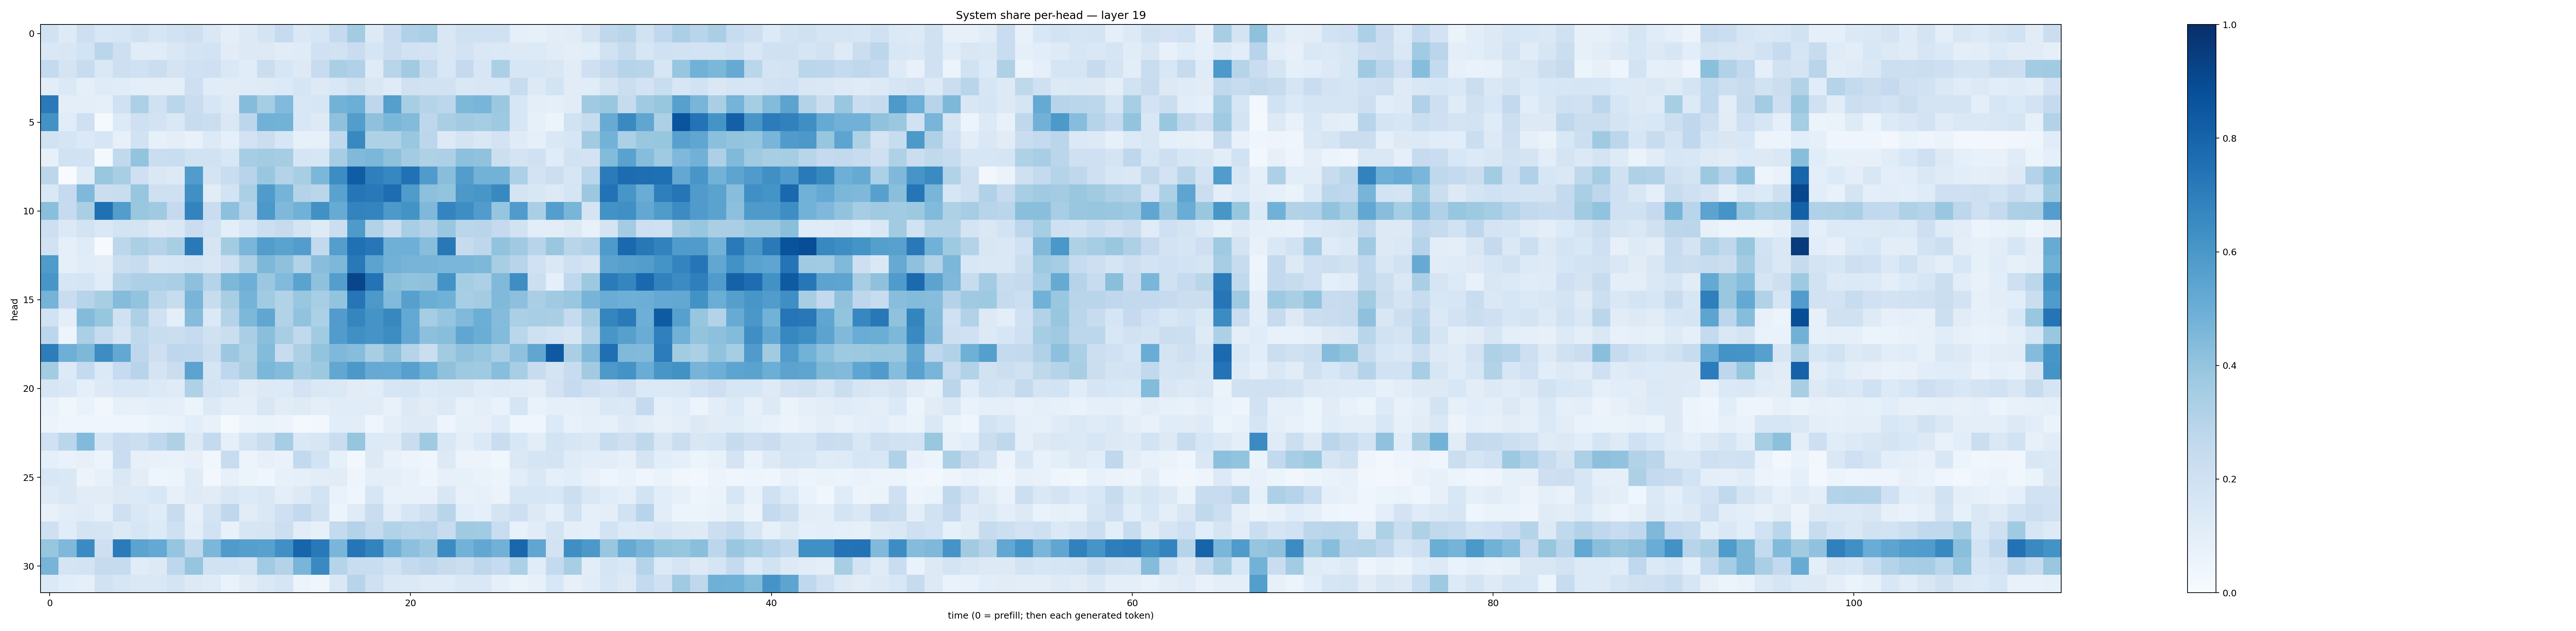

The data file committed next to this chart (first rows):
0.19283113, 0.121430546, 0.2111917, 0.15274365, 0.16135731, 0.19717826, 0.15686643, 0.19274504, 0.21307176, 0.14804779, 0.09510607, 0.13274053, 0.1794891, 0.249281, 0.14437024, 0.15927607, 0.25248083, 0.3555954, 0.13043626, 0.22861826, 0.31647873, 0.33516428, 0.15128364, 0.19628656
0.1447, 0.1504, 0.1872, 0.2887, 0.214, 0.1113, 0.1148, 0.1419, 0.1765, 0.1861, 0.1127, 0.1258, 0.1265, 0.1097, 0.1186, 0.1994, 0.1887, 0.2294, 0.1654, 0.2256, 0.1935, 0.1821, 0.1509, 0.1813
0.2556, 0.1755, 0.2355, 0.1446, 0.2129, 0.2024, 0.2222, 0.172, 0.1994, 0.2086, 0.1476, 0.117, 0.2255, 0.1578, 0.1276, 0.2391, 0.3392, 0.3189, 0.121, 0.29, 0.3629, 0.2428, 0.1537, 0.2526
0.1029, 0.1372, 0.08888, 0.1173, 0.1152, 0.09883, 0.09412, 0.09981, 0.2111, 0.1148, 0.1103, 0.1201, 0.1212, 0.1344, 0.1676, 0.1293, 0.1529, 0.1958, 0.1494, 0.1198, 0.198, 0.1894, 0.1887, 0.1482
0.7137, 0.0959, 0.1006, 0.08875, 0.1997, 0.3308, 0.2025, 0.289, 0.2284, 0.1615, 0.1236, 0.4357, 0.3534, 0.4415, 0.1503, 0.1634, 0.4795, 0.4989, 0.2762, 0.5637, 0.3398, 0.2984, 0.2812, 0.4554
0.6241, 0.1137, 0.2071, 0.01508, 0.1347, 0.2059, 0.1835, 0.1462, 0.2346, 0.2193, 0.1467, 0.2784, 0.4831, 0.4779, 0.1541, 0.1283, 0.4122, 0.5724, 0.4132, 0.4587, 0.4381, 0.276, 0.338, 0.3623
0.1924, 0.1685, 0.1399, 0.1603, 0.0787, 0.1895, 0.08532, 0.09764, 0.07709, 0.1362, 0.09357, 0.1805, 0.2239, 0.1587, 0.08461, 0.08372, 0.2664, 0.6599, 0.321, 0.3215, 0.3891, 0.2779, 0.1286, 0.1777
0.07931, 0.1925, 0.1927, 0.02225, 0.2631, 0.3993, 0.2229, 0.2338, 0.1888, 0.1926, 0.156, 0.3487, 0.3572, 0.3551, 0.1654, 0.1629, 0.3479, 0.448, 0.4599, 0.4115, 0.3576, 0.3241, 0.3257, 0.4147
0.2802, 0.00179, 0.1187, 0.3902, 0.3415, 0.2106, 0.1408, 0.1327, 0.5766, 0.1746, 0.2323, 0.296, 0.3841, 0.3085, 0.3415, 0.4607, 0.6427, 0.8269, 0.6948, 0.6642, 0.7466, 0.5783, 0.4282, 0.5731
0.1431, 0.2537, 0.4517, 0.2222, 0.2307, 0.3921, 0.2091, 0.2045, 0.6293, 0.1116, 0.1875, 0.3338, 0.5832, 0.4743, 0.3075, 0.2854, 0.5515, 0.7305, 0.7163, 0.7656, 0.5852, 0.4143, 0.3999, 0.5968
0.4236, 0.2469, 0.338, 0.7528, 0.5715, 0.3901, 0.3693, 0.2534, 0.676, 0.2283, 0.4145, 0.3006, 0.5974, 0.4529, 0.4818, 0.6252, 0.509, 0.6785, 0.6742, 0.591, 0.6176, 0.4513, 0.6733, 0.6377
0.2113, 0.1397, 0.1841, 0.1411, 0.1867, 0.1721, 0.1328, 0.1409, 0.2293, 0.1949, 0.09771, 0.1555, 0.2185, 0.2435, 0.1773, 0.1242, 0.2235, 0.5877, 0.3141, 0.2242, 0.3448, 0.3074, 0.3835, 0.2874
0.191, 0.08946, 0.1207, 0.006185, 0.2789, 0.3348, 0.3026, 0.3433, 0.7158, 0.1693, 0.3578, 0.4626, 0.5703, 0.5473, 0.5705, 0.2593, 0.5678, 0.7512, 0.7248, 0.4914, 0.4959, 0.4281, 0.7214, 0.243
0.5831, 0.08806, 0.1154, 0.1039, 0.2202, 0.2398, 0.152, 0.1631, 0.1752, 0.1516, 0.2058, 0.3276, 0.4566, 0.4113, 0.3108, 0.4258, 0.4535, 0.7175, 0.5456, 0.4832, 0.4716, 0.4712, 0.4625, 0.4612
0.6024, 0.1615, 0.1689, 0.1144, 0.2998, 0.3277, 0.3289, 0.3362, 0.4177, 0.3029, 0.4548, 0.4945, 0.3815, 0.445, 0.5501, 0.4107, 0.5673, 0.915, 0.7421, 0.4256, 0.4024, 0.4118, 0.6201, 0.3522
0.4741, 0.2276, 0.2943, 0.3428, 0.435, 0.4, 0.2868, 0.24, 0.4658, 0.2348, 0.3427, 0.4759, 0.3663, 0.3097, 0.3867, 0.3458, 0.4008, 0.7312, 0.5923, 0.4434, 0.5617, 0.5015, 0.4867, 0.3456
0.1924, 0.09867, 0.44, 0.3936, 0.1962, 0.3253, 0.2019, 0.1004, 0.4346, 0.1406, 0.3079, 0.4547, 0.5327, 0.3133, 0.4027, 0.3317, 0.5762, 0.6706, 0.6167, 0.6607, 0.5221, 0.352, 0.3983, 0.4466
0.2804, 0.05038, 0.3338, 0.2493, 0.166, 0.2717, 0.2315, 0.2245, 0.2491, 0.1985, 0.2227, 0.3376, 0.4237, 0.3399, 0.2649, 0.3664, 0.575, 0.6303, 0.6116, 0.6443, 0.526, 0.4179, 0.4287, 0.5322
0.6996, 0.4933, 0.4553, 0.6408, 0.5239, 0.2755, 0.2123, 0.2741, 0.2688, 0.2169, 0.3823, 0.3238, 0.4386, 0.2394, 0.327, 0.4003, 0.4513, 0.433, 0.3432, 0.4112, 0.3008, 0.2205, 0.3595, 0.4093
0.3557, 0.1365, 0.2549, 0.1382, 0.2494, 0.2934, 0.1765, 0.2215, 0.5443, 0.1651, 0.2762, 0.3361, 0.4605, 0.4371, 0.3513, 0.3772, 0.5305, 0.5945, 0.5139, 0.5112, 0.5601, 0.4915, 0.4111, 0.3745
0.1588, 0.1426, 0.0906, 0.1311, 0.1555, 0.149, 0.1351, 0.1202, 0.3233, 0.1741, 0.1582, 0.111, 0.1276, 0.1367, 0.1805, 0.1421, 0.1383, 0.111, 0.1056, 0.1582, 0.1662, 0.1329, 0.1421, 0.1454
0.06911, 0.03597, 0.06644, 0.03359, 0.08564, 0.08111, 0.1, 0.08661, 0.06096, 0.1313, 0.09675, 0.09781, 0.1515, 0.1129, 0.122, 0.09691, 0.1153, 0.1152, 0.1095, 0.07415, 0.1293, 0.1129, 0.1277, 0.07042
0.05798, 0.04604, 0.04128, 0.04361, 0.04666, 0.04413, 0.06466, 0.07017, 0.1089, 0.07726, 0.01376, 0.05844, 0.06255, 0.05704, 0.02289, 0.02747, 0.1082, 0.1031, 0.03909, 0.1005, 0.1242, 0.1217, 0.04822, 0.08218
0.2007, 0.289, 0.4417, 0.1659, 0.2299, 0.2168, 0.2686, 0.3235, 0.1266, 0.2543, 0.0889, 0.1766, 0.23, 0.3489, 0.1475, 0.1569, 0.2278, 0.3983, 0.1358, 0.1217, 0.2301, 0.37, 0.1412, 0.09456
0.09179, 0.06761, 0.07912, 0.05102, 0.2273, 0.07968, 0.07466, 0.07027, 0.08069, 0.03678, 0.241, 0.05492, 0.08099, 0.06855, 0.2613, 0.1854, 0.08352, 0.03009, 0.1283, 0.07182, 0.0547, 0.0445, 0.1277, 0.05808
0.1557, 0.1442, 0.05474, 0.07909, 0.1442, 0.1034, 0.05074, 0.05942, 0.1203, 0.02964, 0.07929, 0.05375, 0.0435, 0.08508, 0.09174, 0.1046, 0.1097, 0.05061, 0.09896, 0.09446, 0.07043, 0.04744, 0.0809, 0.08527
0.1238, 0.1476, 0.1126, 0.1114, 0.1298, 0.1348, 0.1533, 0.0793, 0.1214, 0.112, 0.1497, 0.1346, 0.1456, 0.09909, 0.1289, 0.1867, 0.06717, 0.0427, 0.1575, 0.07581, 0.07088, 0.07488, 0.1507, 0.07645
0.07187, 0.1027, 0.1178, 0.09249, 0.209, 0.1409, 0.1199, 0.2384, 0.07981, 0.1778, 0.2659, 0.1109, 0.1422, 0.2069, 0.2604, 0.1999, 0.06236, 0.118, 0.2335, 0.1036, 0.1566, 0.2045, 0.2928, 0.1068
0.2052, 0.1137, 0.1767, 0.1643, 0.1279, 0.1579, 0.1348, 0.2087, 0.09685, 0.1896, 0.07646, 0.1633, 0.1657, 0.2182, 0.102, 0.08148, 0.255, 0.3072, 0.2545, 0.3129, 0.2907, 0.2955, 0.2417, 0.368
0.3945, 0.4499, 0.6515, 0.2127, 0.7089, 0.546, 0.5213, 0.3948, 0.2676, 0.4575, 0.5817, 0.5657, 0.5571, 0.6291, 0.7944, 0.718, 0.4635, 0.7293, 0.6794, 0.4818, 0.4162, 0.38, 0.6477, 0.4778
0.47, 0.1758, 0.1824, 0.2457, 0.2441, 0.1142, 0.1291, 0.2767, 0.3964, 0.1903, 0.1893, 0.1768, 0.3672, 0.3061, 0.4682, 0.6531, 0.3029, 0.2328, 0.2309, 0.1944, 0.2558, 0.2756, 0.2422, 0.2251
0.1395, 0.1062, 0.09006, 0.1948, 0.1598, 0.1448, 0.1447, 0.172, 0.1281, 0.1181, 0.06805, 0.1095, 0.1432, 0.1701, 0.06121, 0.04086, 0.1475, 0.2957, 0.2103, 0.1411, 0.1383, 0.1193, 0.1207, 0.1433
